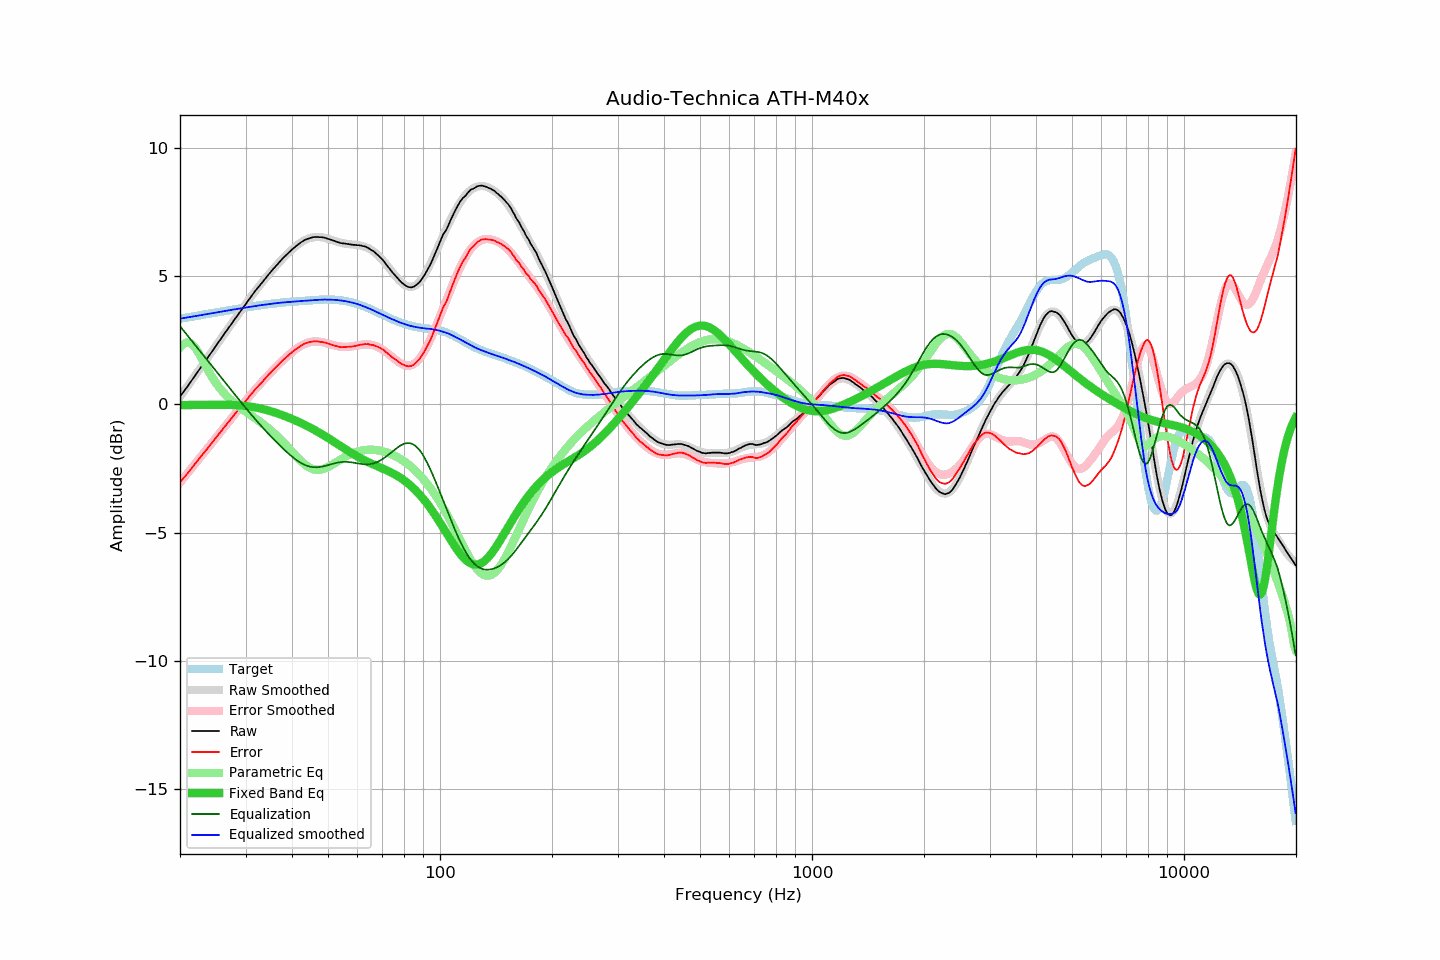

Values plotted in this chart, from the file beside it:
frequency, raw, error, smoothed, error_smoothed, equalization, parametric_eq, equalized_raw, equalized_smoothed, target
20.00, 0.30, -3.05, 0.29, -3.05, 3.05, -0.03, 3.35, 3.34, 3.34
20.20, 0.39, -2.97, 0.38, -2.97, 2.97, -0.03, 3.36, 3.35, 3.35
20.40, 0.47, -2.89, 0.47, -2.89, 2.89, -0.03, 3.36, 3.36, 3.36
20.61, 0.56, -2.82, 0.56, -2.81, 2.81, -0.03, 3.37, 3.37, 3.37
20.81, 0.64, -2.75, 0.65, -2.74, 2.74, -0.03, 3.38, 3.38, 3.38
21.02, 0.73, -2.67, 0.73, -2.66, 2.66, -0.03, 3.39, 3.39, 3.39
21.23, 0.82, -2.59, 0.82, -2.58, 2.58, -0.03, 3.40, 3.40, 3.40
21.44, 0.91, -2.51, 0.91, -2.50, 2.50, -0.03, 3.41, 3.41, 3.42
21.66, 1.00, -2.43, 1.00, -2.43, 2.43, -0.02, 3.42, 3.42, 3.43
21.87, 1.09, -2.35, 1.09, -2.35, 2.35, -0.02, 3.44, 3.44, 3.44
22.09, 1.18, -2.27, 1.18, -2.27, 2.27, -0.02, 3.45, 3.45, 3.45
22.31, 1.27, -2.19, 1.26, -2.19, 2.19, -0.02, 3.46, 3.46, 3.46
22.54, 1.36, -2.11, 1.35, -2.11, 2.11, -0.02, 3.47, 3.47, 3.47
22.76, 1.45, -2.03, 1.44, -2.04, 2.04, -0.02, 3.48, 3.48, 3.48
22.99, 1.54, -1.95, 1.53, -1.96, 1.96, -0.02, 3.50, 3.49, 3.49
23.22, 1.62, -1.88, 1.62, -1.88, 1.88, -0.02, 3.50, 3.50, 3.50
23.45, 1.71, -1.81, 1.71, -1.80, 1.80, -0.02, 3.51, 3.51, 3.51
23.69, 1.80, -1.73, 1.80, -1.72, 1.72, -0.02, 3.52, 3.52, 3.53
23.92, 1.89, -1.65, 1.89, -1.65, 1.65, -0.02, 3.53, 3.53, 3.54
24.16, 1.98, -1.57, 1.98, -1.57, 1.57, -0.02, 3.55, 3.55, 3.55
24.40, 2.07, -1.49, 2.07, -1.49, 1.49, -0.02, 3.56, 3.56, 3.56
24.65, 2.16, -1.41, 2.16, -1.41, 1.41, -0.02, 3.57, 3.57, 3.57
24.89, 2.25, -1.33, 2.25, -1.33, 1.33, -0.02, 3.58, 3.58, 3.58
25.14, 2.34, -1.25, 2.34, -1.25, 1.25, -0.02, 3.59, 3.59, 3.59
25.39, 2.43, -1.17, 2.43, -1.17, 1.17, -0.02, 3.60, 3.60, 3.60
25.65, 2.52, -1.09, 2.52, -1.09, 1.09, -0.02, 3.61, 3.61, 3.61
25.91, 2.61, -1.02, 2.61, -1.01, 1.01, -0.02, 3.62, 3.62, 3.62
26.16, 2.70, -0.93, 2.70, -0.94, 0.94, -0.02, 3.63, 3.63, 3.63
26.43, 2.79, -0.86, 2.79, -0.86, 0.86, -0.02, 3.64, 3.64, 3.64
26.69, 2.88, -0.77, 2.87, -0.78, 0.78, -0.02, 3.66, 3.65, 3.65
26.96, 2.97, -0.70, 2.96, -0.70, 0.70, -0.02, 3.67, 3.66, 3.66
27.23, 3.05, -0.63, 3.05, -0.62, 0.62, -0.02, 3.67, 3.67, 3.67
27.50, 3.14, -0.55, 3.14, -0.54, 0.54, -0.02, 3.68, 3.68, 3.68
27.77, 3.23, -0.46, 3.23, -0.47, 0.47, -0.03, 3.70, 3.69, 3.69
28.05, 3.32, -0.39, 3.31, -0.39, 0.39, -0.03, 3.71, 3.70, 3.70
28.33, 3.40, -0.32, 3.40, -0.31, 0.31, -0.03, 3.71, 3.71, 3.71
28.62, 3.49, -0.24, 3.49, -0.23, 0.23, -0.04, 3.72, 3.72, 3.72
28.90, 3.58, -0.16, 3.58, -0.16, 0.16, -0.04, 3.74, 3.73, 3.74
29.19, 3.67, -0.08, 3.66, -0.08, 0.08, -0.04, 3.75, 3.74, 3.75
29.48, 3.75, -0.01, 3.75, -0.00, 0.00, -0.05, 3.75, 3.76, 3.76
29.78, 3.84, 0.07, 3.84, 0.07, -0.07, -0.06, 3.76, 3.77, 3.77
30.08, 3.92, 0.14, 3.93, 0.15, -0.15, -0.06, 3.77, 3.78, 3.78
30.38, 4.01, 0.22, 4.01, 0.22, -0.22, -0.07, 3.78, 3.79, 3.79
30.68, 4.10, 0.30, 4.10, 0.30, -0.30, -0.08, 3.80, 3.80, 3.80
30.99, 4.19, 0.38, 4.18, 0.37, -0.37, -0.09, 3.81, 3.81, 3.81
31.30, 4.27, 0.45, 4.26, 0.45, -0.45, -0.10, 3.82, 3.82, 3.82
31.61, 4.36, 0.53, 4.35, 0.52, -0.52, -0.11, 3.84, 3.83, 3.83
31.93, 4.44, 0.60, 4.43, 0.59, -0.59, -0.12, 3.84, 3.84, 3.84
32.24, 4.52, 0.67, 4.51, 0.66, -0.66, -0.13, 3.85, 3.85, 3.85
32.57, 4.59, 0.73, 4.59, 0.74, -0.74, -0.15, 3.85, 3.85, 3.86
32.89, 4.67, 0.80, 4.67, 0.81, -0.81, -0.16, 3.86, 3.86, 3.87
33.22, 4.74, 0.86, 4.75, 0.88, -0.88, -0.17, 3.86, 3.87, 3.88
33.55, 4.82, 0.93, 4.83, 0.94, -0.94, -0.19, 3.87, 3.88, 3.88
33.89, 4.90, 1.01, 4.90, 1.01, -1.01, -0.21, 3.88, 3.89, 3.89
34.23, 4.98, 1.08, 4.98, 1.08, -1.08, -0.22, 3.90, 3.90, 3.90
34.57, 5.06, 1.15, 5.05, 1.15, -1.15, -0.24, 3.91, 3.91, 3.91
34.92, 5.13, 1.21, 5.13, 1.21, -1.21, -0.26, 3.91, 3.91, 3.92
35.27, 5.21, 1.28, 5.20, 1.28, -1.28, -0.28, 3.93, 3.92, 3.92
35.62, 5.28, 1.35, 5.28, 1.35, -1.35, -0.30, 3.93, 3.93, 3.93
35.97, 5.35, 1.41, 5.35, 1.41, -1.41, -0.32, 3.94, 3.94, 3.94
... 635 more rows
